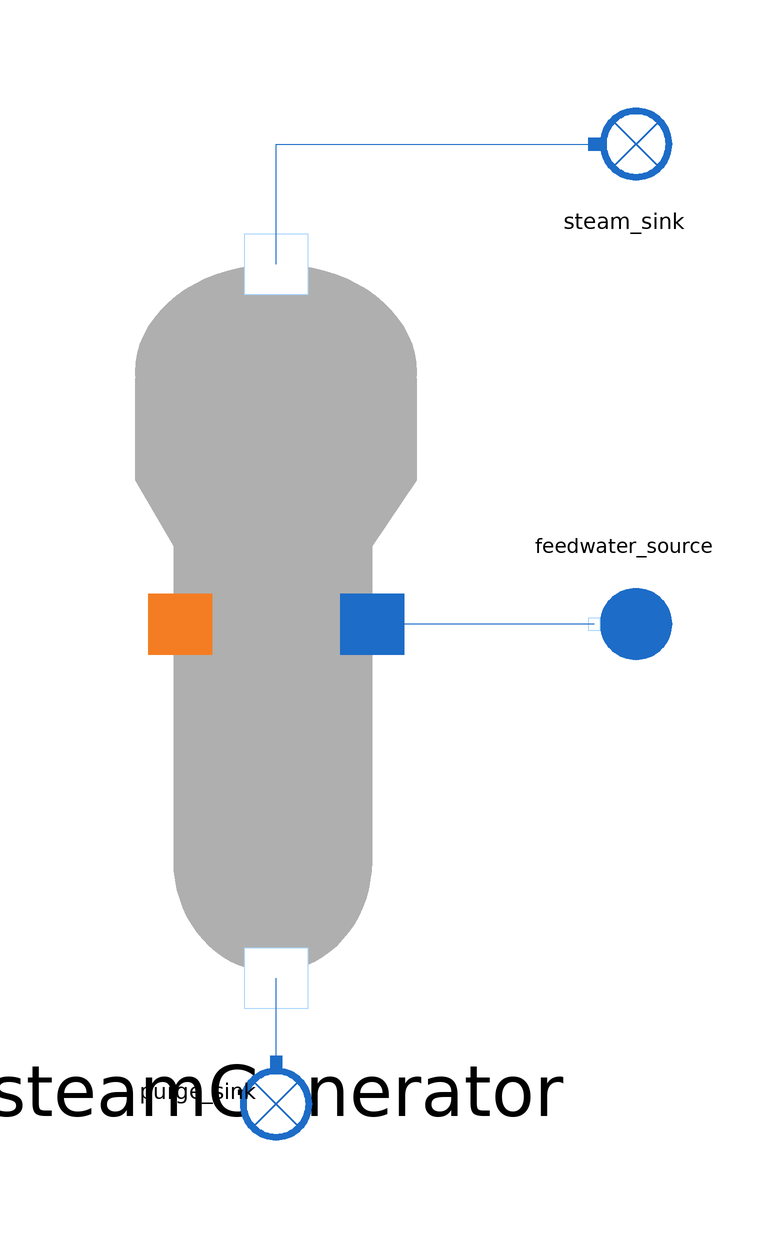

The component connection diagram of the Modelica model below, drawn from its own Placement and Line annotations.

model SteamGenerator

  extends MetroscopeModelingLibrary.Utilities.Icons.Tests.WaterSteamTestIcon;

  // Boundary conditions
  input Utilities.Units.Pressure P_steam(start=70e5) "Pa";
  input Utilities.Units.PositiveMassFlowRate Q_feedwater(start=500) "kg/s";
  input Utilities.Units.Pressure P_feedwater(start=80e5) "Pa";
  input Utilities.Units.Temperature T_feedwater(start=225 + 273.15) "K";
  input Utilities.Units.PositiveMassFlowRate Q_purge(start=1) "kg/s";

  // Parameters
  input Real vapor_fraction(start=0.99);

  .MetroscopeModelingLibrary.WaterSteam.HeatExchangers.SteamGenerator steamGenerator annotation (Placement(transformation(extent={{-32,-60},{32,60}})));
  .MetroscopeModelingLibrary.WaterSteam.BoundaryConditions.Source feedwater_source annotation (Placement(transformation(
        extent={{-10,-10},{10,10}},
        rotation=180,
        origin={58,0})));
  .MetroscopeModelingLibrary.WaterSteam.BoundaryConditions.Sink steam_sink annotation (Placement(transformation(extent={{48,70},{68,90}})));
  .MetroscopeModelingLibrary.WaterSteam.BoundaryConditions.Sink purge_sink annotation (Placement(transformation(
        extent={{-10,-10},{10,10}},
        rotation=270,
        origin={0,-78})));
equation

  // Boundary conditions
  steam_sink.P_in = P_steam;
  feedwater_source.Q_out = - Q_feedwater;
  feedwater_source.P_out = P_feedwater;
  feedwater_source.T_out = T_feedwater;
  purge_sink.Q_in = Q_purge;

  // Parameters
  steamGenerator.vapor_fraction = 0.99;

  // Hypothesis
  steamGenerator.P_purge = P_steam; // Steam generator blowdown is assumed to be at the saturation pressure

  connect(feedwater_source.C_out, steamGenerator.feedwater_inlet) annotation (
      Line(points={{53,5.55112e-17},{34.5,5.55112e-17},{34.5,0},{16,0}},
                                                         color={28,108,200}));
  connect(steamGenerator.steam_outlet, steam_sink.C_in)
    annotation (Line(points={{0,60},{0,80},{53,80}},   color={28,108,200}));
  connect(purge_sink.C_in, steamGenerator.purge_outlet) annotation (Line(points={{8.88178e-16,-73},{8.88178e-16,-59},{0,-59}},
                                                               color={28,108,200}));
  annotation (Icon(coordinateSystem(preserveAspectRatio=false)), Diagram(
        coordinateSystem(preserveAspectRatio=false)));
end SteamGenerator;